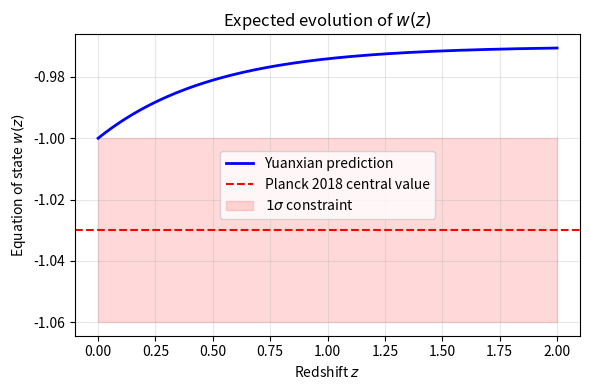

Source code (Python):
"""
Appendix A.1 – Dark-energy equation-of-state w(z) expected evolution.
"""

import numpy as np
import matplotlib.pyplot as plt

z = np.linspace(0, 2, 200)
w_yxt = -1.0 + 0.03 * (1 - np.exp(-z / 0.5))
w_obs = -1.03
w_err = 0.03

plt.figure(figsize=(6, 4))
plt.plot(z, w_yxt, "b-", lw=2, label=r"Yuanxian prediction")
plt.axhline(w_obs, color="r", ls="--", label=r"Planck 2018 central value")
plt.fill_between(z, w_obs - w_err, w_obs + w_err,
                 color="r", alpha=0.15, label=r"$1\sigma$ constraint")
plt.xlabel(r"Redshift $z$")
plt.ylabel(r"Equation of state $w(z)$")
plt.title(r"Expected evolution of $w(z)$")
plt.legend()
plt.grid(alpha=0.3)
plt.tight_layout()
plt.savefig("wz.pdf")
print("Saved wz.pdf")
# plt.show()
